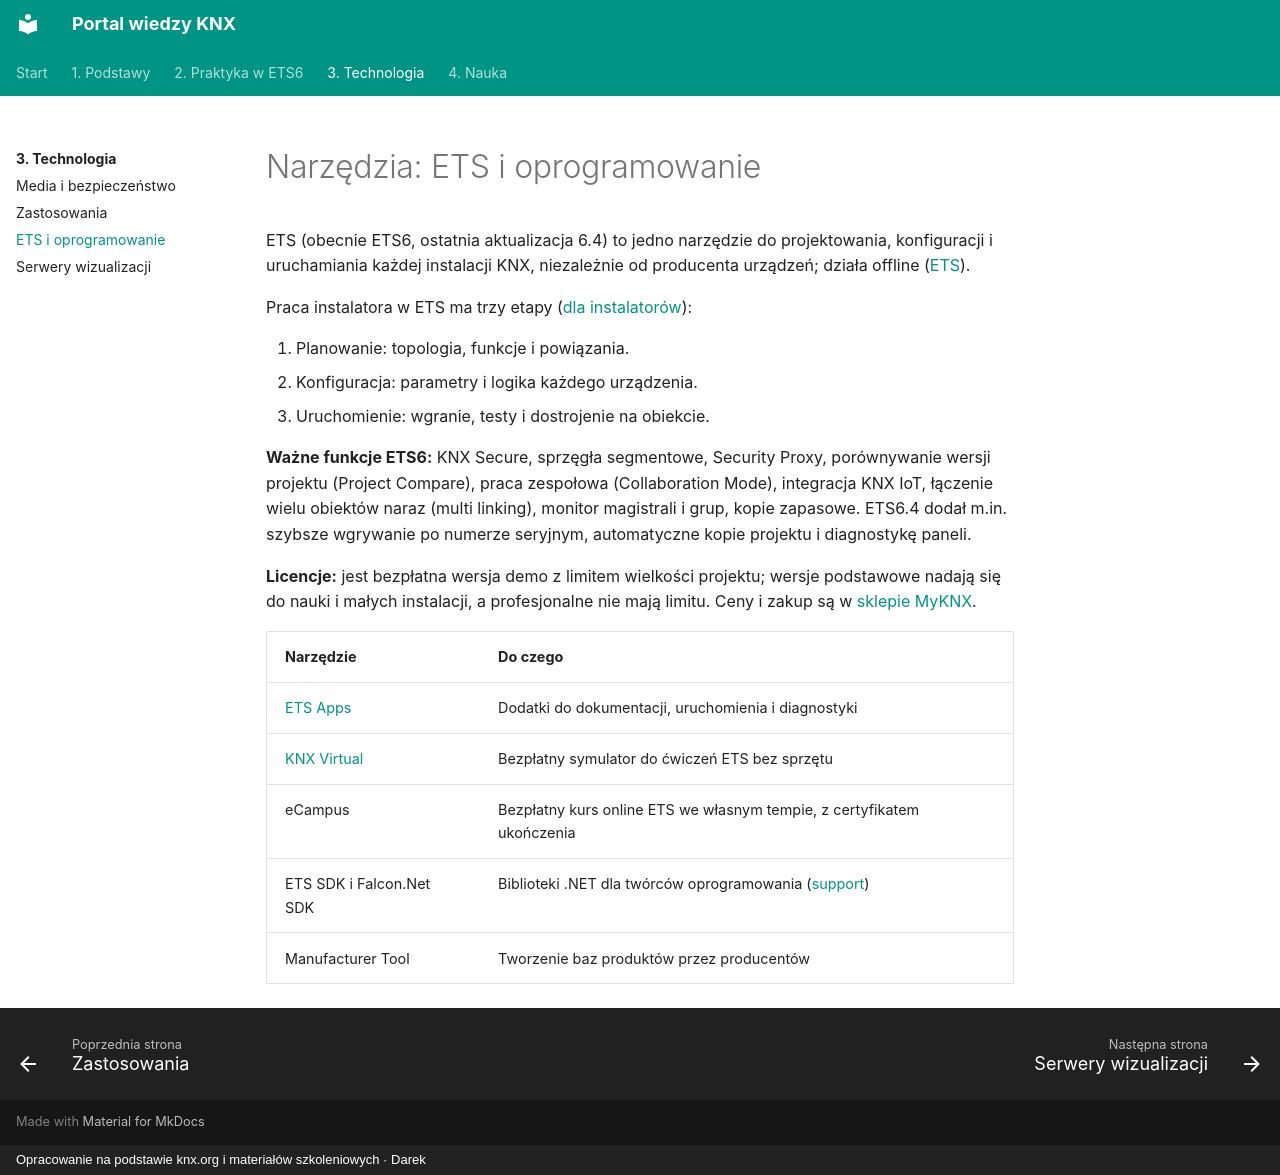

repository: daromajowy/knxwiedza · page: technologia/ets-i-oprogramowanie/index.html · generator: mkdocs · copyright: Opracowanie na podstawie knx.org i materiałów szkoleniowych · Darek

# Narzędzia: ETS i oprogramowanie

ETS (obecnie ETS6, ostatnia aktualizacja 6.4) to jedno narzędzie do projektowania, konfiguracji i uruchamiania każdej instalacji KNX, niezależnie od producenta urządzeń; działa offline ([ETS](https://www.knx.org/what-ets)).

Praca instalatora w ETS ma trzy etapy ([dla instalatorów](https://www.knx.org/explore-knx/knx-for-installers)):

1. Planowanie: topologia, funkcje i powiązania.
2. Konfiguracja: parametry i logika każdego urządzenia.
3. Uruchomienie: wgranie, testy i dostrojenie na obiekcie.

**Ważne funkcje ETS6:** KNX Secure, sprzęgła segmentowe, Security Proxy, porównywanie wersji projektu (Project Compare), praca zespołowa (Collaboration Mode), integracja KNX IoT, łączenie wielu obiektów naraz (multi linking), monitor magistrali i grup, kopie zapasowe. ETS6.4 dodał m.in. szybsze wgrywanie po numerze seryjnym, automatyczne kopie projektu i diagnostykę paneli.

**Licencje:** jest bezpłatna wersja demo z limitem wielkości projektu; wersje podstawowe nadają się do nauki i małych instalacji, a profesjonalne nie mają limitu. Ceny i zakup są w [sklepie MyKNX](https://my.knx.org/en/shop/ets).

| Narzędzie | Do czego |
| --- | --- |
| [ETS Apps](https://my.knx.org/en/shop/ets-apps) | Dodatki do dokumentacji, uruchomienia i diagnostyki |
| [KNX Virtual](https://www.knx.org/knx-virtual) | Bezpłatny symulator do ćwiczeń ETS bez sprzętu |
| eCampus | Bezpłatny kurs online ETS we własnym tempie, z certyfikatem ukończenia |
| ETS SDK i Falcon.Net SDK | Biblioteki .NET dla twórców oprogramowania ([support](https://support.knx.org/)) |
| Manufacturer Tool | Tworzenie baz produktów przez producentów |
